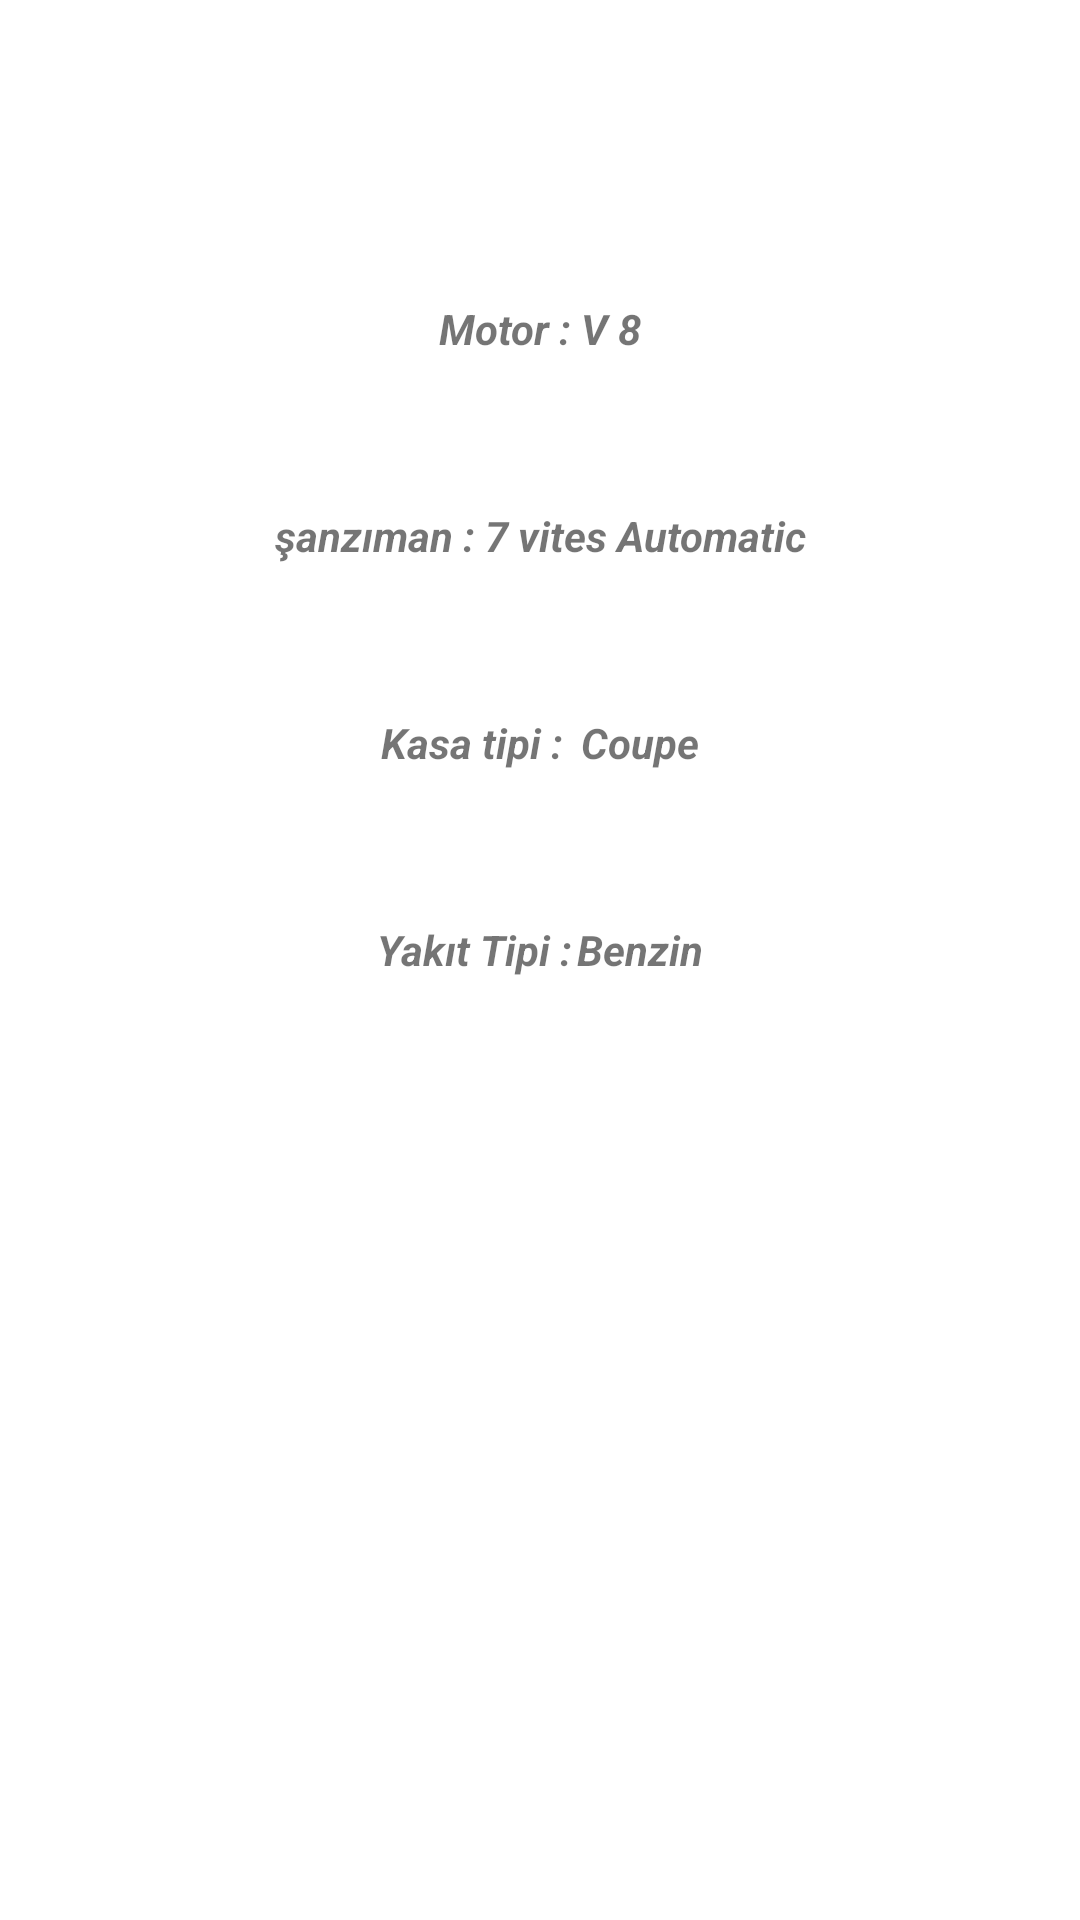

Write the Android layout XML for this screen, with the resource values it uses.
<!-- AndroidManifest.xml: application theme Theme.VehicleFeatures -->
<!-- res/layout/activity_mercedes_amg_gt.xml -->
<?xml version="1.0" encoding="utf-8"?>
<androidx.constraintlayout.widget.ConstraintLayout xmlns:android="http://schemas.android.com/apk/res/android"
    xmlns:app="http://schemas.android.com/apk/res-auto"
    xmlns:tools="http://schemas.android.com/tools"
    android:layout_width="match_parent"
    android:layout_height="match_parent"
    tools:context=".MercedesAmgGt">

    <TextView
        android:id="@+id/txtAmgGt"
        android:layout_width="wrap_content"
        android:layout_height="wrap_content"
        android:layout_marginTop="100dp"
        android:text="Motor : V 8"
        android:textAlignment="center"
        android:textStyle="bold|italic"
        app:layout_constraintEnd_toEndOf="parent"
        app:layout_constraintStart_toStartOf="parent"
        app:layout_constraintTop_toTopOf="parent" />

    <TextView
        android:id="@+id/txtAmgGt1"
        android:layout_width="wrap_content"
        android:layout_height="wrap_content"
        android:layout_marginTop="50dp"
        android:text="Yakıt Tipi :	Benzin"
        android:textAlignment="center"
        android:textStyle="bold|italic"
        app:layout_constraintEnd_toEndOf="parent"
        app:layout_constraintStart_toStartOf="parent"
        app:layout_constraintTop_toBottomOf="@+id/txtAmgGt2" />

    <TextView
        android:id="@+id/txtAmgGt2"
        android:layout_width="wrap_content"
        android:layout_height="wrap_content"
        android:layout_marginTop="50dp"
        android:text="Kasa tipi :	Coupe"
        android:textAlignment="center"
        android:textStyle="bold|italic"
        app:layout_constraintEnd_toEndOf="parent"
        app:layout_constraintStart_toStartOf="parent"
        app:layout_constraintTop_toBottomOf="@+id/txtAmgGt3" />

    <TextView
        android:id="@+id/txtAmgGt3"
        android:layout_width="wrap_content"
        android:layout_height="wrap_content"
        android:layout_marginTop="50dp"
        android:text="şanzıman : 7 vites Automatic"
        android:textAlignment="center"
        android:textStyle="bold|italic"
        app:layout_constraintEnd_toEndOf="parent"
        app:layout_constraintStart_toStartOf="parent"
        app:layout_constraintTop_toBottomOf="@+id/txtAmgGt" />

</androidx.constraintlayout.widget.ConstraintLayout>
<!-- resources referenced by this layout -->
<resources>
  <style name="Theme.VehicleFeatures" parent="Theme.MaterialComponents.DayNight.DarkActionBar">
          
          <item name="colorPrimary">@color/purple_500</item>
          <item name="colorPrimaryVariant">@color/purple_700</item>
          <item name="colorOnPrimary">@color/white</item>
          
          <item name="colorSecondary">@color/teal_200</item>
          <item name="colorSecondaryVariant">@color/teal_700</item>
          <item name="colorOnSecondary">@color/black</item>
          
          <item name="android:statusBarColor">?attr/colorPrimaryVariant</item>
          
      </style>
  <!-- not gathered from this repository: default colours our renderer supplied (Android Studio template values) -->
  <color name="purple_500">#FF6200EE</color>
  <color name="purple_700">#FF3700B3</color>
  <color name="teal_200">#FF03DAC5</color>
  <color name="teal_700">#FF018786</color>
  <color name="black">#FF000000</color>
  <color name="white">#FFFFFFFF</color>
</resources>
